Run: headless pygame with SDL's dummy video driver; simulated clock (each Clock.tick advances the game by its frame time, no real sleeping); random seed 0; keys injected as events and as key.get_pressed() state; no mouse input.
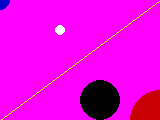
Frame 1 of 4 · flips 1–60 · no input
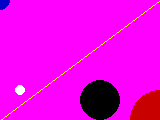
Frame 2 of 4 · flips 61–180 · tapped SPACE, RETURN · held RIGHT (→), D
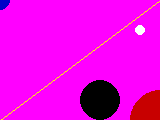
Frame 3 of 4 · flips 181–300 · held DOWN (↓), S
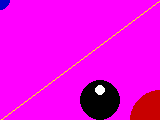
Frame 4 of 4 · flips 301–420 · held LEFT (←), A, UP (↑), W

The pygame program that drew these frames:

#!/usr/bin/env python
""" pygame.examples.setmodescale

On high resolution displays(4k, 1080p) and tiny graphics games (640x480)
show up very small so that they are unplayable. SCALED scales up the window
for you. The game thinks it's a 640x480 window, but really it can be bigger.
Mouse events are scaled for you, so your game doesn't need to do it.

Passing SCALED to pygame.display.set_mode means the resolution depends
on desktop size and the graphics are scaled.
"""
import pygame as pg

pg.init()

RES = (160, 120)
FPS = 30
clock = pg.time.Clock()

print("desktops", pg.display.get_desktop_sizes())
screen = pg.display.set_mode(RES, pg.SCALED | pg.RESIZABLE)

# MAIN LOOP

done = False

i = 0
j = 0

r_name, r_flags = pg.display._get_renderer_info()
print("renderer:", r_name, "flags:", bin(r_flags))
for flag, name in [
    (1, "software"),
    (2, "accelerated"),
    (4, "VSync"),
    (8, "render to texture"),
]:
    if flag & r_flags:
        print(name)

while not done:
    for event in pg.event.get():
        if event.type == pg.KEYDOWN and event.key == pg.K_q:
            done = True
        if event.type == pg.QUIT:
            done = True
        if event.type == pg.KEYDOWN and event.key == pg.K_f:
            pg.display.toggle_fullscreen()
        if event.type == pg.VIDEORESIZE:
            pg.display._resize_event(event)

    i += 1
    i = i % screen.get_width()
    j += i % 2
    j = j % screen.get_height()

    screen.fill((255, 0, 255))
    pg.draw.circle(screen, (0, 0, 0), (100, 100), 20)
    pg.draw.circle(screen, (0, 0, 200), (0, 0), 10)
    pg.draw.circle(screen, (200, 0, 0), (160, 120), 30)
    pg.draw.line(screen, (250, 250, 0), (0, 120), (160, 0))
    pg.draw.circle(screen, (255, 255, 255), (i, j), 5)

    pg.display.flip()
    clock.tick(FPS)
